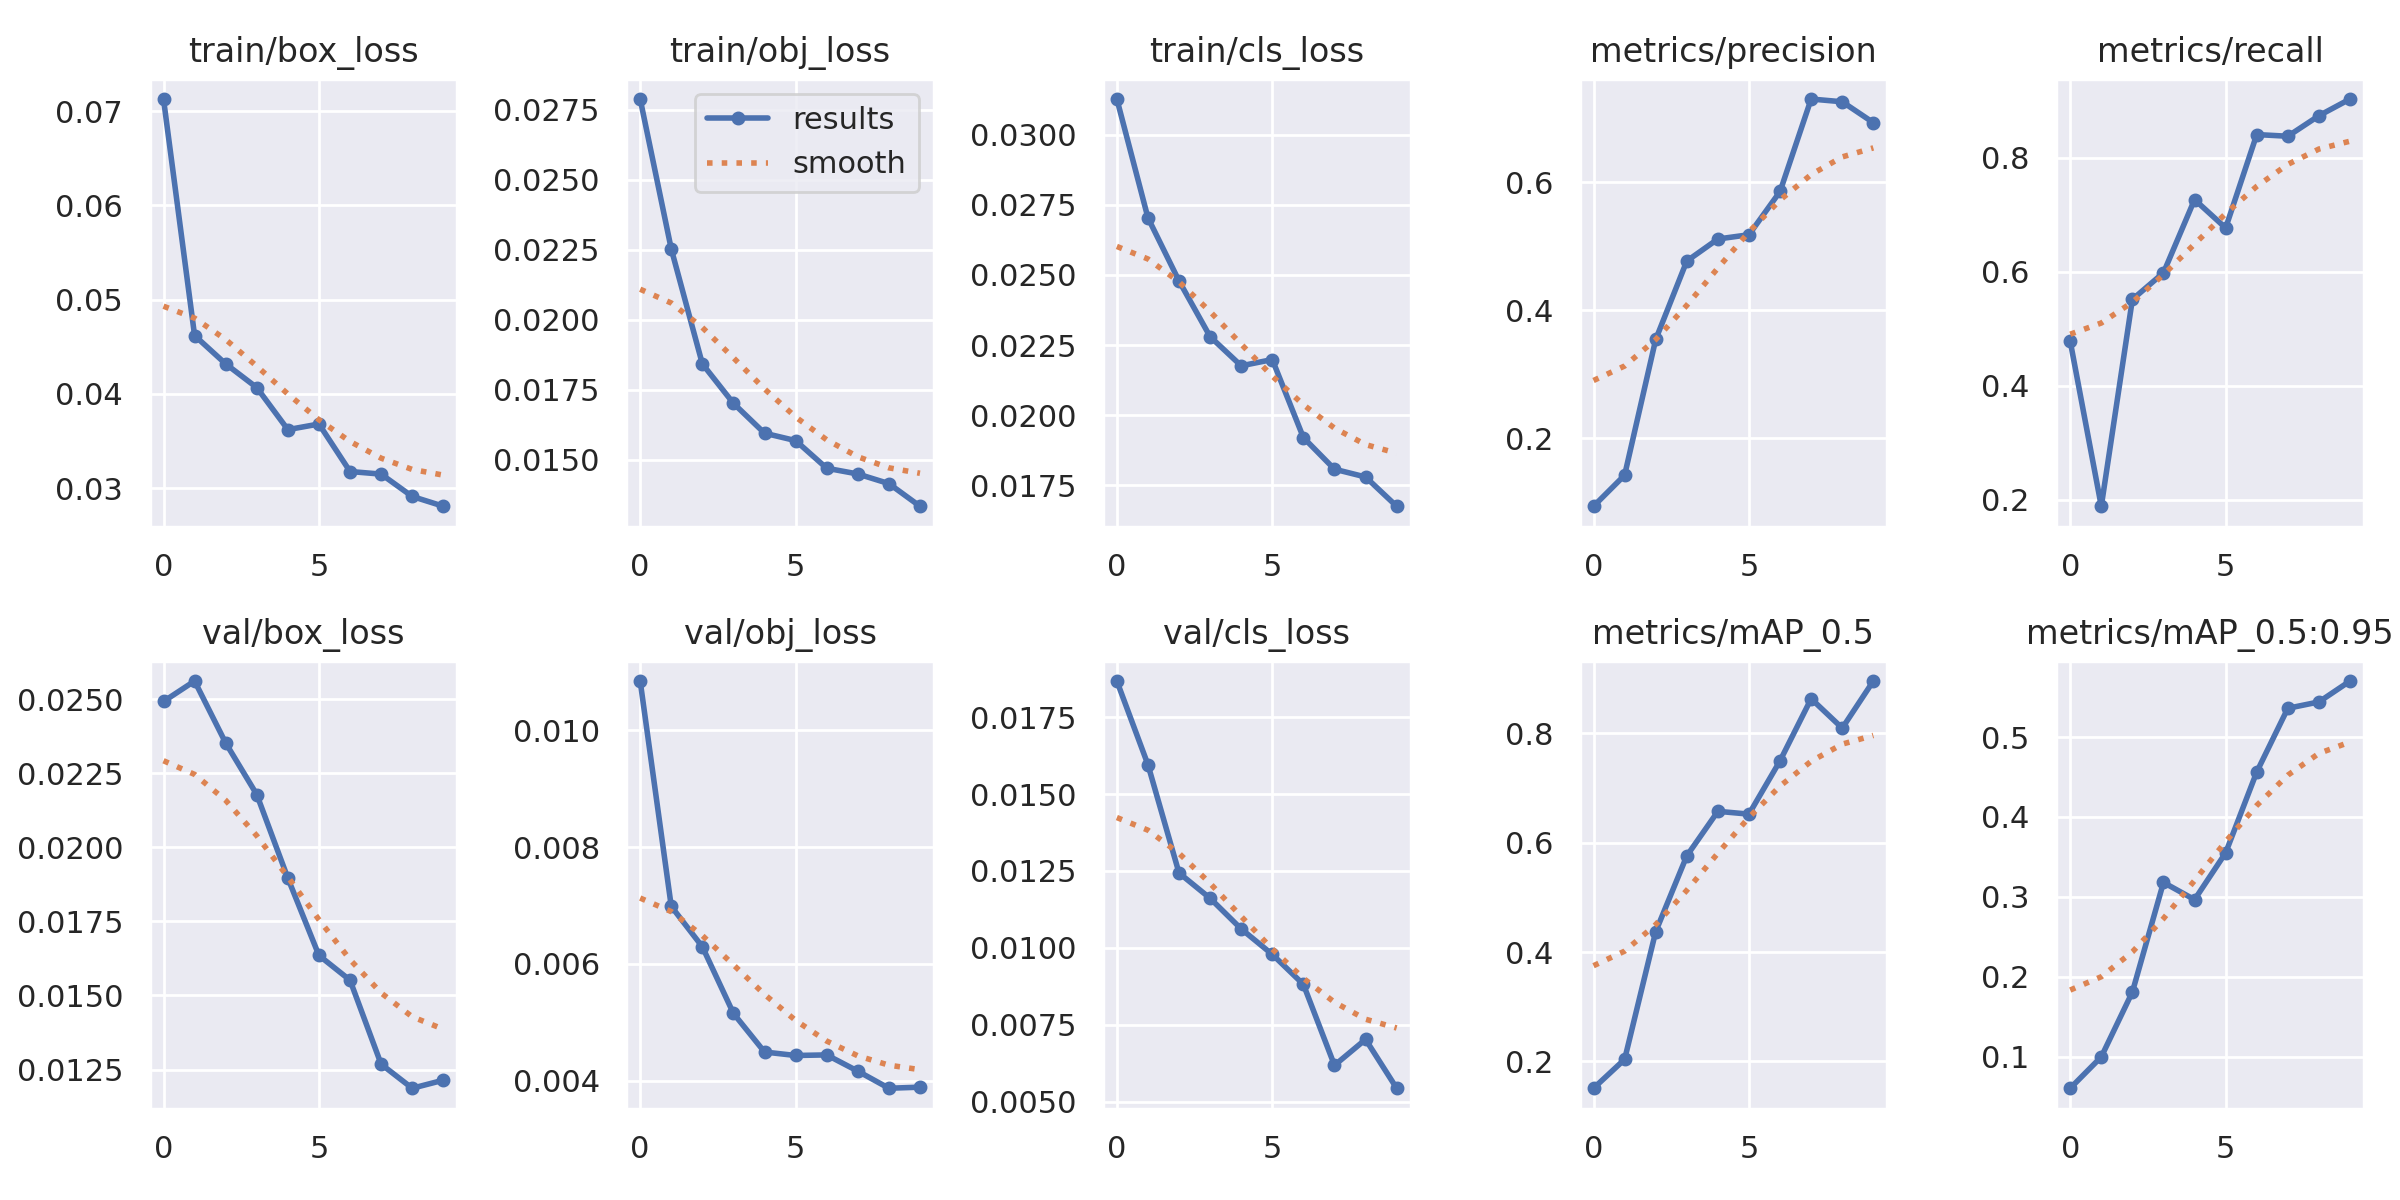

Data behind this chart, as committed beside it:
epoch, train/box_loss, train/obj_loss, train/cls_loss, metrics/precision, metrics/recall, metrics/mAP_0.5, metrics/mAP_0.5:0.95, val/box_loss, val/obj_loss, val/cls_loss, x/lr0, x/lr1, x/lr2
0, 0.07129, 0.02789, 0.03126, 0.09342, 0.4782, 0.151, 0.06035, 0.02492, 0.01085, 0.01867, 0.07037, 0.003292, 0.003292
1, 0.04619, 0.02253, 0.02703, 0.142, 0.1884, 0.2037, 0.09962, 0.02561, 0.006986, 0.01596, 0.03971, 0.00597, 0.00597
2, 0.04319, 0.01842, 0.02478, 0.3542, 0.5515, 0.4375, 0.1808, 0.02352, 0.006295, 0.01243, 0.008398, 0.007987, 0.007987
3, 0.04067, 0.01701, 0.0228, 0.4768, 0.5982, 0.5761, 0.318, 0.02178, 0.005154, 0.01161, 0.00703, 0.00703, 0.00703
4, 0.03621, 0.01595, 0.02176, 0.5112, 0.7267, 0.6575, 0.2964, 0.01896, 0.004493, 0.01062, 0.00703, 0.00703, 0.00703
5, 0.03681, 0.01568, 0.02198, 0.5179, 0.6769, 0.6524, 0.3551, 0.01635, 0.004433, 0.009788, 0.00604, 0.00604, 0.00604
6, 0.03177, 0.01469, 0.0192, 0.5855, 0.8409, 0.75, 0.4562, 0.01552, 0.004443, 0.008814, 0.00505, 0.00505, 0.00505
7, 0.03149, 0.01449, 0.01808, 0.73, 0.8379, 0.8635, 0.536, 0.01268, 0.004165, 0.006183, 0.00406, 0.00406, 0.00406
8, 0.02912, 0.01414, 0.0178, 0.7258, 0.874, 0.8097, 0.5439, 0.01187, 0.003872, 0.007025, 0.00307, 0.00307, 0.00307
9, 0.02808, 0.01334, 0.01675, 0.6931, 0.9033, 0.8959, 0.5701, 0.01214, 0.003891, 0.005438, 0.00208, 0.00208, 0.00208
